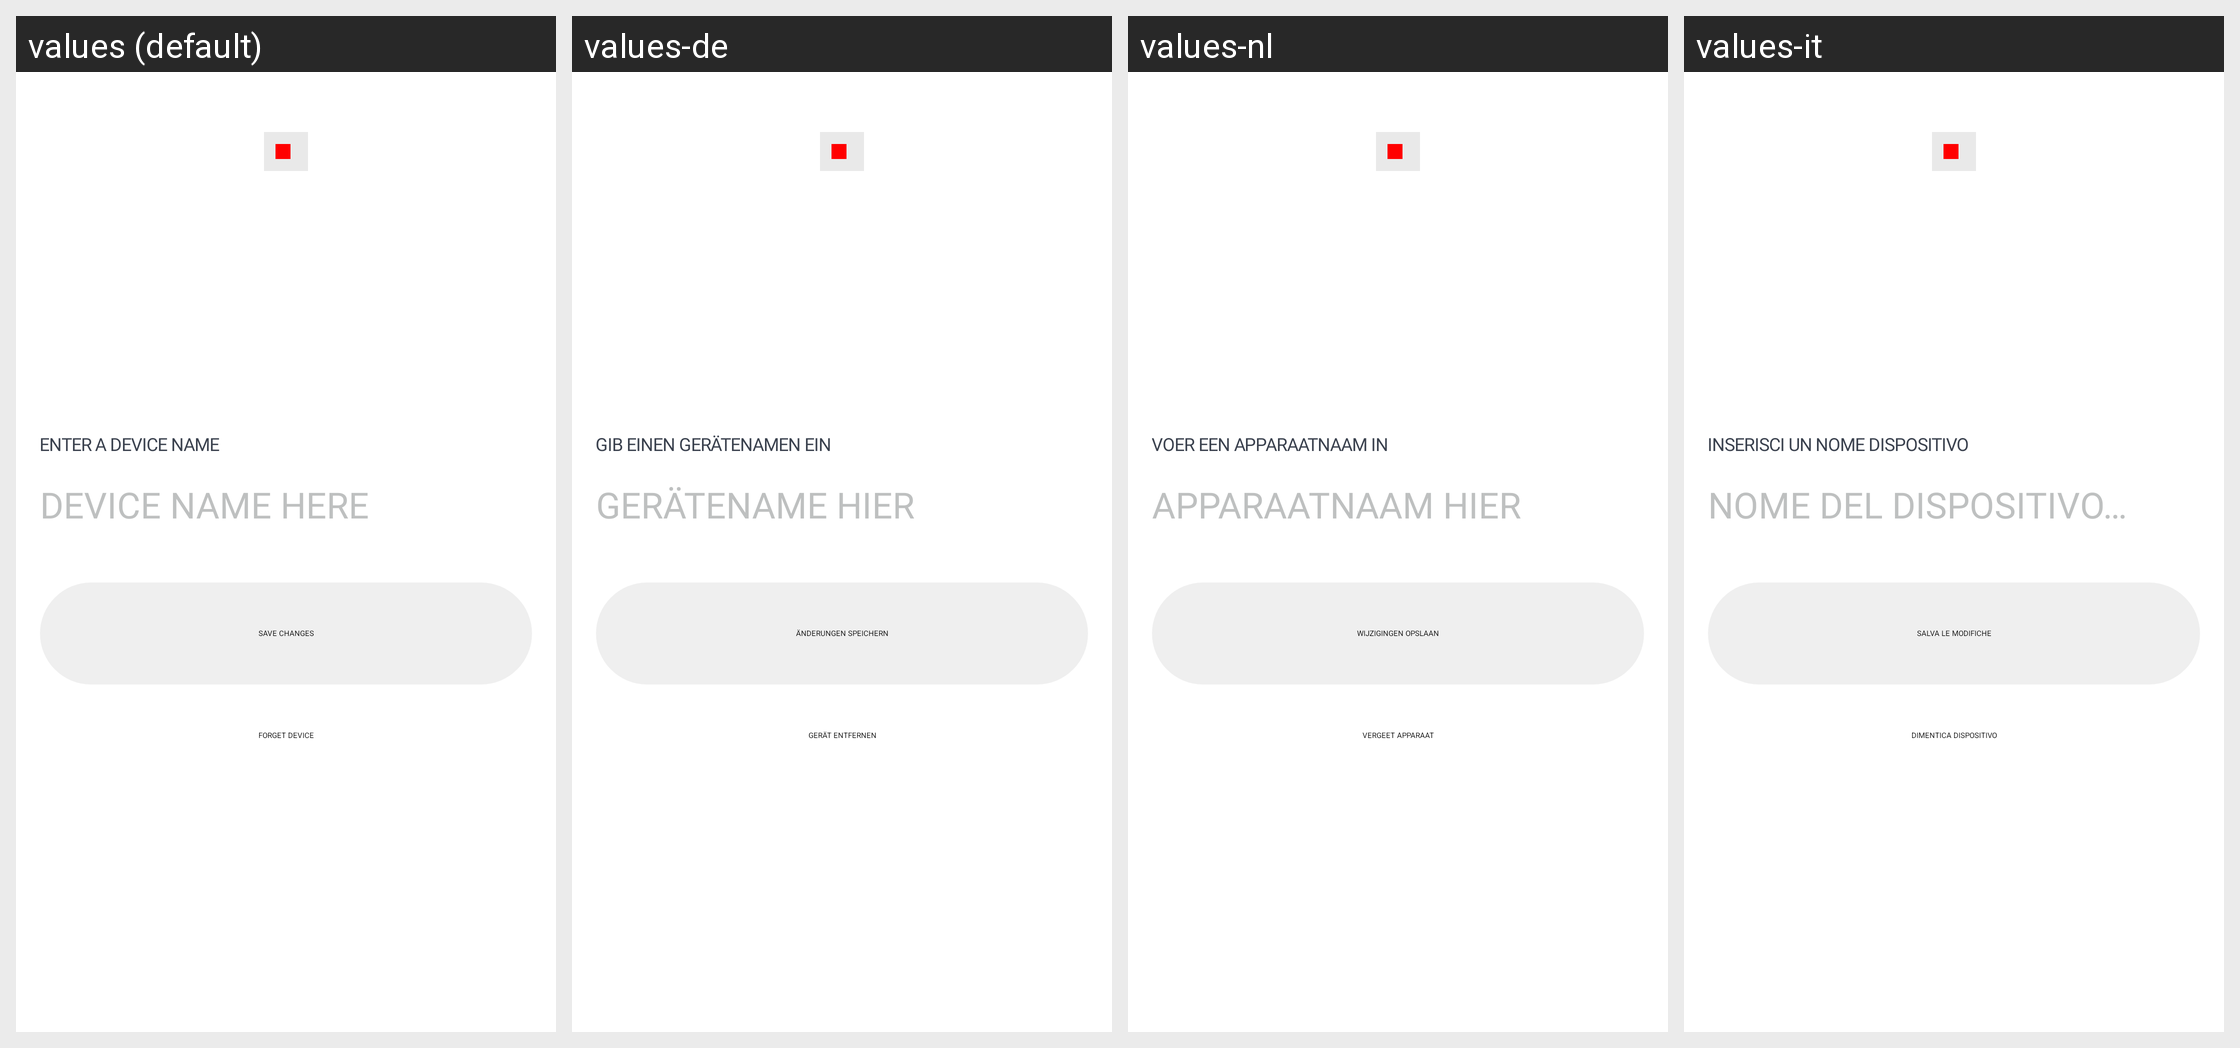

Strings drawn on this Android screen and how each of the app's shown locales translates them:
Android screen res/layout/layout_bs_device_settings.xml rendered under 4 locales, left to right: values (default), values-de, values-nl, values-it. Device: Nexus 5 (rendered at 1080×1920; each locale shown at half size, 540×960, under a caption strip naming it); theme Theme.NoiseAudio.
Other locales in the repository, not shown: values-af, values-am, values-ar, values-as, values-be, values-bn, values-bs, values-ca, values-da, values-el, values-en-rGB, values-en-rXC, values-es, values-et, values-fi, values-fr, values-fr-rCA, values-gl, values-he, values-hi, values-hr, values-hu, values-iw, values-ja, values-ka, values-kk, values-km, values-kn, values-ko, values-kr, values-ky, values-mk, values-nb, values-ne, values-or, values-pa, values-pt, values-pt-rBR, values-ro, values-ru, values-sq, values-sr, values-sv, values-ta, values-th, values-tl, values-tr, values-uk, values-vi, values-zh, values-zh-rCN, values-zh-rHK, values-zh-rTW.
Strings drawn on this screen, with the default value and each locale's value (text and hints the layout hard-codes, and strings that could not be matched under every locale, appear in the picture but are not listed):

text_enter_a_device_name
  values: Enter a device name
  values-de: GIB EINEN GERÄTENAMEN EIN
  values-nl: Voer een apparaatnaam in
  values-it: Inserisci un nome dispositivo

text_device_name_here
  values: DEVICE NAME HERE
  values-de: GERÄTENAME HIER
  values-nl: APPARAATNAAM HIER
  values-it: NOME DEL DISPOSITIVO QUI

text_save_changes
  values: Save changes
  values-de: ÄNDERUNGEN SPEICHERN
  values-nl: Wijzigingen opslaan
  values-it: Salva le modifiche

text_forget_device
  values: forget device
  values-de: GERÄT ENTFERNEN
  values-nl: vergeet apparaat
  values-it: dimentica dispositivo
